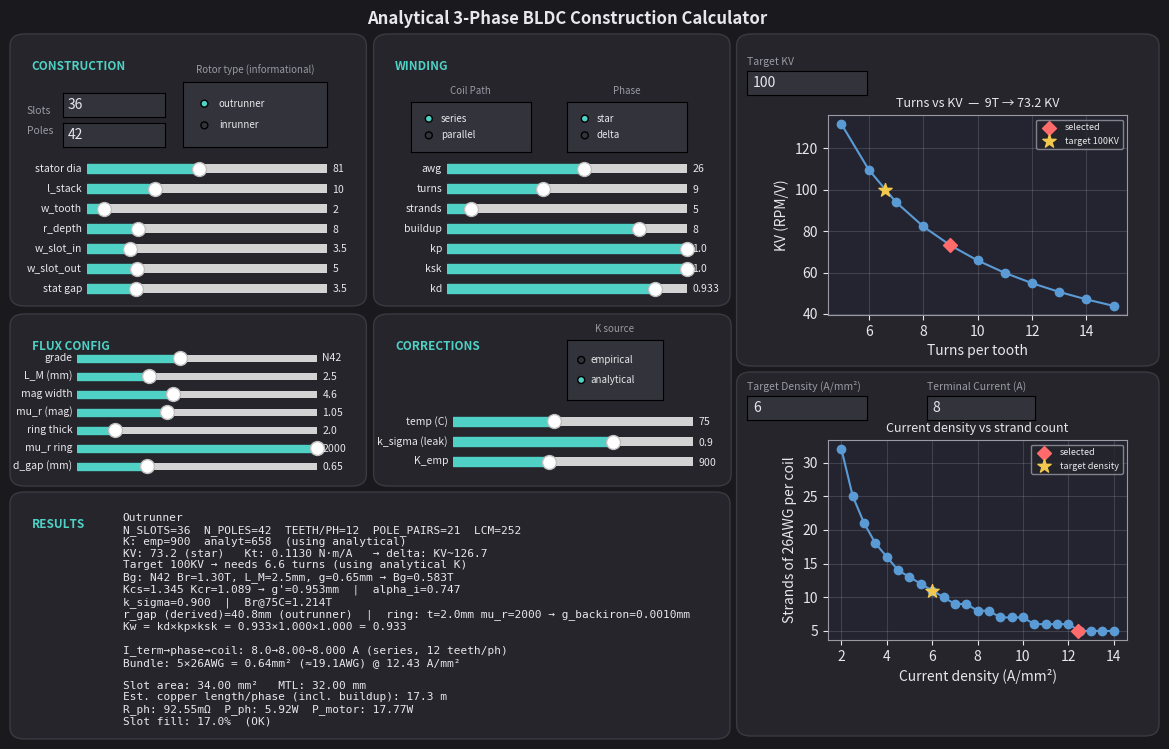

Reproduce this figure in Python.
"""
Winding Calculator

    python winding_calculator_gui.py

PyQt5 for GUI:
    pip install PyQt5
"""

import math
import matplotlib.pyplot as plt
import matplotlib.patches as mpatches
from matplotlib.widgets import Slider, RadioButtons, TextBox

# Constants

SQRT3 = math.sqrt(3)
COPPER_RESISTIVITY_20C = 1.724e-8   # ohm*m, annealed copper
COPPER_TEMP_COEFF = 0.00393         # per C
K_T_CONSTANT = 8.27                 

# Neodymium grade -> Br (tesla), representative midpoint of each grade's
# published tolerance band. Temperature suffix (SH/UH etc) doesn't change
# Br meaningfully - only affects max operating temp / coercivity.
GRADE_LIST = ["N35", "N38", "N40", "N42", "N45", "N48", "N50", "N52"]
GRADE_BR = {
    "N35": 1.195, "N38": 1.235, "N40": 1.265, "N42": 1.30,
    "N45": 1.35, "N48": 1.395, "N50": 1.425, "N52": 1.455,
}

# Theme
# =======================================

BG = "#1a1a1e"
PANEL = "#25252b"
SLIDER_TRACK = "#33333b"
ACCENT = "#4fd1c5"
TEXT = "#e8e8ec"
SUBTEXT = "#9a9aa5"
RED = "#ff6b6b"
BLUE = "#5b9bd5"

# Equations
# =======================================

def awg_bare_diameter_mm(awg):
    return 0.127 * 92 ** ((36 - awg) / 39)


def awg_area_mm2(awg):
    d = awg_bare_diameter_mm(awg)
    return math.pi / 4 * d ** 2


def area_to_equivalent_awg(area_mm2):
    d_equiv = 2 * math.sqrt(area_mm2 / math.pi)
    return 36 - 39 * math.log(d_equiv / 0.127, 92)


def kv_from_turns(turns, k_constant):
    return k_constant / turns


def turns_from_kv(target_kv, k_constant):
    return k_constant / target_kv


def kt_from_kv(kv, k_t_constant=K_T_CONSTANT):
    return k_t_constant / kv


def strands_for_current(current_A, awg, current_density):
    required_area = current_A / current_density
    single_area = awg_area_mm2(awg)
    strands = math.ceil(required_area / single_area)
    total_area = strands * single_area
    actual_density = current_A / total_area
    return strands, total_area, actual_density


def resistance_per_meter(awg, strands=1, temp_C=20.0):
    rho = COPPER_RESISTIVITY_20C * (1 + COPPER_TEMP_COEFF * (temp_C - 20))
    area_m2 = awg_area_mm2(awg) * 1e-6 * strands
    return rho / area_m2


def slot_area_mm2(w_slot_inner, w_slot_outer, r_depth):
    return 0.5 * (w_slot_inner + w_slot_outer) * r_depth


def mean_turn_length_mm(w_tooth, l_stack, buildup_correction_mm=0.0):
    return 2 * (w_tooth + l_stack) + buildup_correction_mm


def bg_from_magnet(Br, Lm, mu_r, g):
    """Simplified magnetic-circuit Bg: magnet as MMF source in series
    with airgap reluctance, ignoring iron reluctance/leakage/saturation."""
    return Br * Lm / (Lm + mu_r * g)


def translate_current(terminal_current_A, teeth_per_phase, coil_connection, phase_connection):
    phase_current_A = terminal_current_A if phase_connection == "star" else terminal_current_A / SQRT3
    if coil_connection == "series":
        coil_current_A = phase_current_A
    else:
        coil_current_A = phase_current_A / teeth_per_phase
    return phase_current_A, coil_current_A

# UI
# ==========================

# Window + panels
fig = plt.figure(figsize=(12, 10))
fig.patch.set_facecolor(BG)
fig.suptitle("Analytical 3-Phase BLDC Construction Calculator", fontsize=12, fontweight="bold", color=TEXT)

FS_LABEL = 7.5
FS_HEADER = 8.5
FS_RADIO = 7
FS_RADIO_TITLE = 7
FS_SUMMARY = 8


def panel(x, y, w, h, label):
    box = mpatches.FancyBboxPatch(
        (x, y), w, h, transform=fig.transFigure,
        boxstyle="round,pad=0.006,rounding_size=0.012",
        linewidth=1, edgecolor="#3a3a42", facecolor=PANEL, zorder=0)
    fig.add_artist(box)
    fig.text(x + 0.012, y + h - 0.020, label, fontsize=FS_HEADER, fontweight="bold",
              color=ACCENT, va="top")
    return box


h = 0.024
gap = 0.005
step = h + gap
SLIDER_W = 0.20


def style_radio(radio):
    for lbl in radio.labels:
        lbl.set_color(TEXT)
        lbl.set_fontsize(FS_RADIO)


def build_slider_group(specs, x, top_y, step, height, width=SLIDER_W):
    sliders = {}
    for i, (key, disp, lo, hi, default, sstep) in enumerate(specs):
        ax_s = fig.add_axes([x, top_y - i * step, width, height])
        ax_s.set_facecolor(SLIDER_TRACK)
        s = Slider(ax_s, disp, lo, hi, valinit=default, valstep=sstep, color=ACCENT)
        s.label.set_color(TEXT)
        s.label.set_fontsize(FS_LABEL)
        s.valtext.set_color(TEXT)
        s.valtext.set_fontsize(FS_LABEL)
        sliders[key] = s
    return sliders


TOP = 0.94
TERMINAL_CURRENT_DEFAULT = 8.0  # I_term

# WINDING BOX
WINDING_SPECS = [
    ("awg", "awg", 18, 32, 26, 0.5),
    ("turns", "turns", 5, 15, 9, 1),
    ("strands", "strands", 1, 40, 5, 1),
    ("buildup_mm", "buildup", 0, 10, 8.0, 0.1),
    ("pitch_factor", "kp", 0.5, 1.0, 1.0, 0.001),
    ("skew_factor", "ksk", 0.5, 1.0, 1.0, 0.001),
    ("kw", "kd", 0.5, 1.0, 0.933, 0.001),
]
WINDING_X = 0.40
WINDING_TOP_Y = 0.813
WINDING_STEP = 0.02
WINDING_H = 0.017
elec_sliders = build_slider_group(WINDING_SPECS, WINDING_X, WINDING_TOP_Y, WINDING_STEP, WINDING_H)

# Construction box
CONSTRUCTION_SPECS = [
    ("stator_dia", "stator dia", 20.0, 150.0, 81.0, 0.5),
    ("l_stack", "l_stack", 2, 30, 10.0, 0.5),
    ("w_tooth", "w_tooth", 1, 15, 2.0, 0.1),
    ("r_depth", "r_depth", 2, 30, 8.0, 0.1),
    ("w_slot_in", "w_slot_in", 1, 15, 3.5, 0.1),
    ("w_slot_out", "w_slot_out", 1, 20, 5.0, 0.1),
    ("stator_gap", "stat gap", 0.5, 15.0, 3.5, 0.1),
]
CONSTRUCTION_X = 0.10
CONSTRUCTION_TOP_Y = 0.813
CONSTRUCTION_STEP = 0.02
CONSTRUCTION_H = 0.017
geo_sliders = build_slider_group(CONSTRUCTION_SPECS, CONSTRUCTION_X, CONSTRUCTION_TOP_Y, CONSTRUCTION_STEP, CONSTRUCTION_H)

# Slot/poles RADIO BOX
row2_label_y = TOP - 6 * step - 0.010
fig.text(0.05, row2_label_y + 0.12, "Slots", fontsize=FS_HEADER - 1, color=SUBTEXT)
fig.text(0.05, row2_label_y + 0.10, "Poles", fontsize=FS_HEADER - 1, color=SUBTEXT)

# Series/parallel and star/delta RADIO BOX
row2_y = row2_label_y - 0.028
ax_coil_conn = fig.add_axes([0.37, row2_y + 0.11, 0.10, 0.05])
ax_coil_conn.set_facecolor(SLIDER_TRACK)
ax_coil_conn.set_title("Coil Path", fontsize=FS_RADIO_TITLE, color=SUBTEXT)
coil_conn_radio = RadioButtons(ax_coil_conn, ("series", "parallel"), activecolor=ACCENT)
style_radio(coil_conn_radio)

ax_phase_conn = fig.add_axes([0.50, row2_y + 0.11, 0.10, 0.05])
ax_phase_conn.set_facecolor(SLIDER_TRACK)
ax_phase_conn.set_title("Phase", fontsize=FS_RADIO_TITLE, color=SUBTEXT)
phase_conn_radio = RadioButtons(ax_phase_conn, ("star", "delta"), activecolor=ACCENT)
style_radio(phase_conn_radio)

ax_nslots = fig.add_axes([0.08, row2_y + 0.145, 0.085, h])
ax_nslots.set_facecolor(SLIDER_TRACK)
nslots_box = TextBox(ax_nslots, "", initial="36", color=SLIDER_TRACK, hovercolor=SLIDER_TRACK)
nslots_box.text_disp.set_color(TEXT)
ax_npoles = fig.add_axes([0.08, row2_y + 0.115, 0.085, h])
ax_npoles.set_facecolor(SLIDER_TRACK)
npoles_box = TextBox(ax_npoles, "", initial="42", color=SLIDER_TRACK, hovercolor=SLIDER_TRACK)
npoles_box.text_disp.set_color(TEXT)

# ROTOR TYPE: Inrunner vs outrunner
row3_y = row2_y - 0.055 - 0.02 - 0.06
ax_rotor = fig.add_axes([0.18, row3_y + 0.25, 0.12, 0.065])
ax_rotor.set_facecolor(SLIDER_TRACK)
ax_rotor.set_title("Rotor type (informational)", fontsize=FS_RADIO_TITLE, color=SUBTEXT)
rotor_type_radio = RadioButtons(ax_rotor, ("outrunner", "inrunner"), activecolor=ACCENT)
style_radio(rotor_type_radio)

# K source
k_mode_y = row3_y - 0.01 - 0.075
ax_k_mode = fig.add_axes([0.5, 0.59, 0.08, 0.06])
ax_k_mode.set_facecolor(SLIDER_TRACK)
ax_k_mode.set_title("K source", fontsize=FS_RADIO_TITLE, color=SUBTEXT)
k_mode_radio = RadioButtons(ax_k_mode, ("empirical", "analytical"), activecolor=ACCENT)
k_mode_radio.set_active(1)  # default: ANALYTICAL
style_radio(k_mode_radio)

panel(0.345, 0.69, 0.285, 0.26, "WINDING")
panel(0.042, 0.69, 0.285, 0.26, "CONSTRUCTION")

# ROTOR BOX
ROTOR_PANEL_BOTTOM = 0.51
ROTOR_PANEL_HEIGHT = 0.16
ROTOR_PANEL_TOP = ROTOR_PANEL_BOTTOM + ROTOR_PANEL_HEIGHT

ROTOR_X = 0.092
ROTOR_STEP = 0.018
ROTOR_H = 0.014
ROTOR_GRADE_Y = ROTOR_PANEL_TOP - 0.045    
ROTOR_TOP_Y = ROTOR_GRADE_Y - ROTOR_STEP  

ax_grade = fig.add_axes([ROTOR_X, ROTOR_GRADE_Y, SLIDER_W, ROTOR_H])
ax_grade.set_facecolor(SLIDER_TRACK)
grade_slider = Slider(ax_grade, "grade", 0, len(GRADE_LIST) - 1, valinit=3, valstep=1, color=ACCENT)
grade_slider.label.set_color(TEXT)
grade_slider.label.set_fontsize(FS_LABEL)
grade_slider.valtext.set_color(TEXT)
grade_slider.valtext.set_fontsize(FS_LABEL)
grade_slider.valtext.set_text(GRADE_LIST[3])

ROTOR_SPECS = [
    ("Lm", "L_M (mm)", 1.0, 6.0, 2.5, 0.1),
    ("magnet_width", "mag width", 1.0, 10.0, 4.6, 0.1),
    ("mu_r", "mu_r (mag)", 0.9, 1.3, 1.05, 0.01),
    ("t_ring", "ring thick", 0.5, 10.0, 2.0, 0.1),
    ("mu_r_ring", "mu_r ring", 1.0, 2000.0, 2000.0, 1.0),
    ("g", "d_gap (mm)", 0.1, 2.0, 0.65, 0.05),
]
magnet_sliders = build_slider_group(ROTOR_SPECS, ROTOR_X, ROTOR_TOP_Y, ROTOR_STEP, ROTOR_H)

panel(0.042, ROTOR_PANEL_BOTTOM, 0.285, ROTOR_PANEL_HEIGHT, "FLUX CONFIG")

# RESULTS BOX
row4_bottom = 0.267
results_top = row4_bottom - 0.02
results_bottom = 0.025
panel(0.042, 0.257, 0.588, 0.235, "RESULTS")
text_ax = fig.add_axes([0.13, 0.3, 0.545, results_top - results_bottom - 0.045])
text_ax.axis("off")
summary_text = text_ax.text(0, 1.0, "", family="monospace", fontsize=FS_SUMMARY, va="top", color=TEXT)

# Charts
panel(0.6475, 0.63, 0.34, 0.32, "")
panel(0.6475, 0.26, 0.34, 0.352, "")
ax1 = fig.add_axes([0.7175, 0.675, 0.2496, 0.20])
ax2 = fig.add_axes([0.7175, 0.35, 0.2496, 0.20])
CHART_BG = "#242430"
for ax in (ax1, ax2):
    ax.set_facecolor(CHART_BG)

fig.text(0.65, 0.925, "Target KV", fontsize=FS_LABEL, color=SUBTEXT)
ax_target_kv = fig.add_axes([0.65, 0.895, 0.10, h])
ax_target_kv.set_facecolor(SLIDER_TRACK)
target_kv_box = TextBox(ax_target_kv, "", initial="100", color=SLIDER_TRACK, hovercolor=SLIDER_TRACK)
target_kv_box.text_disp.set_color(TEXT)

fig.text(0.65, 0.60, "Target Density (A/mm\u00b2)", fontsize=FS_LABEL, color=SUBTEXT)
ax_density_tgt = fig.add_axes([0.65, 0.57, 0.10, h])
ax_density_tgt.set_facecolor(SLIDER_TRACK)
density_tgt_box = TextBox(ax_density_tgt, "", initial="6", color=SLIDER_TRACK, hovercolor=SLIDER_TRACK)
density_tgt_box.text_disp.set_color(TEXT)

fig.text(0.80, 0.60, "Terminal Current (A)", fontsize=FS_LABEL, color=SUBTEXT)
ax_iterm = fig.add_axes([0.80, 0.57, 0.09, h])
ax_iterm.set_facecolor(SLIDER_TRACK)
iterm_box = TextBox(ax_iterm, "", initial="8", color=SLIDER_TRACK, hovercolor=SLIDER_TRACK)
iterm_box.text_disp.set_color(TEXT)

# Correction Factors
CORRECTIONS_SPECS = [
    ("op_temp", "temp (C)", 20.0, 150.0, 75.0, 1.0),
    ("k_sigma", "k_sigma (leak)", 0.70, 1.0, 0.90, 0.001),
    ("k_const", "K_emp", 500, 1500, 900, 10),
]
CORRECTIONS_X = 0.405
CORRECTIONS_TOP_Y = 0.56
CORRECTIONS_STEP = 0.02
CORRECTIONS_H = 0.017
correction_sliders = build_slider_group(CORRECTIONS_SPECS, CORRECTIONS_X, CORRECTIONS_TOP_Y, CORRECTIONS_STEP, CORRECTIONS_H)

panel(0.345, 0.51, 0.286, 0.16, "CORRECTIONS")


def redraw(_=None):
    turns = elec_sliders["turns"].val
    awg = elec_sliders["awg"].val
    try:
        terminal_A = float(iterm_box.text)
    except ValueError:
        terminal_A = TERMINAL_CURRENT_DEFAULT
    try:
        density_tgt = float(density_tgt_box.text)
    except ValueError:
        density_tgt = 6.0
    strands = int(elec_sliders["strands"].val)
    k_const = correction_sliders["k_const"].val
    try:
        n_slots = int(nslots_box.text)
    except ValueError:
        n_slots = 36
    try:
        n_poles = int(npoles_box.text)
    except ValueError:
        n_poles = 42
    n_slots = max(3, n_slots)
    n_poles = max(2, n_poles)
    teeth_per_phase = max(1, n_slots // 3)
    pole_pairs = max(1, n_poles // 2)
    cogging_lcm = math.lcm(n_slots, n_poles)

    w_slot_in = geo_sliders["w_slot_in"].val
    w_slot_out = geo_sliders["w_slot_out"].val
    r_depth = geo_sliders["r_depth"].val
    w_tooth = geo_sliders["w_tooth"].val
    l_stack = geo_sliders["l_stack"].val
    buildup_mm = elec_sliders["buildup_mm"].val

    coil_connection = coil_conn_radio.value_selected
    phase_connection = phase_conn_radio.value_selected
    k_mode = k_mode_radio.value_selected

    kd = elec_sliders["kw"].val

    grade_idx = int(round(grade_slider.val))
    grade_idx = max(0, min(len(GRADE_LIST) - 1, grade_idx))
    grade_name = GRADE_LIST[grade_idx]
    grade_slider.valtext.set_text(grade_name)
    Br = GRADE_BR[grade_name]
    Lm = magnet_sliders["Lm"].val
    g_mm = magnet_sliders["g"].val
    mu_r = magnet_sliders["mu_r"].val

    magnet_width = magnet_sliders["magnet_width"].val
    stator_dia = geo_sliders["stator_dia"].val
    stator_gap = geo_sliders["stator_gap"].val
    op_temp = correction_sliders["op_temp"].val
    rotor_type = rotor_type_radio.value_selected

    if rotor_type == "outrunner":
        r_gap_derived = stator_dia / 2 + g_mm / 2
        rotor_dia = stator_dia + 2 * g_mm
    else:
        r_gap_derived = stator_dia / 2 - g_mm / 2
        rotor_dia = stator_dia - 2 * g_mm
    r_gap_mm = r_gap_derived

    t_pole = math.pi * rotor_dia / n_poles
    w_gap_rotor = t_pole - magnet_width
    alpha_i = magnet_width / t_pole
    sigma_r = (w_gap_rotor / g_mm) / (5 + w_gap_rotor / g_mm)
    Kcr = t_pole / (t_pole - sigma_r * w_gap_rotor)

    t_stator = math.pi * stator_dia / n_slots
    sigma_s = (stator_gap / g_mm) / (5 + stator_gap / g_mm)
    Kcs = t_stator / (t_stator - sigma_s * stator_gap)

    t_ring = magnet_sliders["t_ring"].val
    mu_r_ring = magnet_sliders["mu_r_ring"].val
    g_backiron = t_ring / mu_r_ring

    g_prime = g_mm * Kcs * Kcr + g_backiron
    Br_temp = Br * (1 + (-0.0012) * (op_temp - 20))
    k_sigma = correction_sliders["k_sigma"].val

    Bg_tesla = alpha_i * k_sigma * bg_from_magnet(Br_temp, Lm, mu_r, g_prime)

    kp = elec_sliders["pitch_factor"].val
    ksk = elec_sliders["skew_factor"].val
    kw = kd * kp * ksk

    pole_area_mm2 = (2 * math.pi * r_gap_mm / n_poles) * l_stack
    flux_pole_wb = Bg_tesla * pole_area_mm2 * 1e-6
    sqrt3_factor = SQRT3 if phase_connection == "star" else 1.0
    k_analytical = (60 / (2 * math.pi)) / (sqrt3_factor * teeth_per_phase * kw * pole_pairs * flux_pole_wb)

    active_k = k_const if k_mode == "empirical" else k_analytical

    kv = kv_from_turns(turns, active_k)
    kt = kt_from_kv(kv)
    kv_other = kv * SQRT3 if phase_connection == "star" else kv / SQRT3
    other_label = "delta" if phase_connection == "star" else "star"

    try:
        target_kv = float(target_kv_box.text)
    except ValueError:
        target_kv = kv
    required_turns = turns_from_kv(target_kv, active_k) if target_kv > 0 else float("nan")

    phase_A, coil_A = translate_current(terminal_A, teeth_per_phase, coil_connection, phase_connection)
    auto_strands, auto_area, auto_density = strands_for_current(coil_A, awg, density_tgt)

    single_area = awg_area_mm2(awg)
    bundle_area = strands * single_area
    bundle_density = coil_A / bundle_area if bundle_area > 0 else 0
    equiv_awg = area_to_equivalent_awg(bundle_area)

    slot_area = slot_area_mm2(w_slot_in, w_slot_out, r_depth)
    mtl = mean_turn_length_mm(w_tooth, l_stack, buildup_mm)

    # Estimated copper length per phase

    copper_length_per_phase_mm = teeth_per_phase * turns * strands * mtl
    copper_length_per_phase_m = copper_length_per_phase_mm / 1000

    ax1.clear()
    ax1.set_facecolor(CHART_BG)
    turns_range = list(range(5, 16))
    ax1.plot(turns_range, [kv_from_turns(t, active_k) for t in turns_range], marker="o", color=BLUE)
    ax1.scatter([turns], [kv], color=RED, marker="D", zorder=6, s=50, label="selected")
    if 5 <= required_turns <= 15:
        ax1.scatter([required_turns], [target_kv], color="#f2c94c", marker="*", zorder=6, s=100, label=f"target {target_kv:g}KV")
        ax1.legend(fontsize=6.5, loc="upper right", facecolor=PANEL, edgecolor=SUBTEXT, labelcolor=TEXT)

    ax1.set_xlabel("Turns per tooth", color=TEXT)
    ax1.set_ylabel("KV (RPM/V)", color=TEXT)
    ax1.set_title(f"Turns vs KV  \u2014  {turns:.0f}T \u2192 {kv:.1f} KV", fontsize=9, color=TEXT)
    ax1.tick_params(colors=TEXT)
    for spine in ax1.spines.values():
        spine.set_color(SUBTEXT)
    ax1.grid(True, alpha=0.25, color=SUBTEXT)

    ax2.clear()
    ax2.set_facecolor(CHART_BG)
    density_range = [d / 2 for d in range(4, 29)]
    ax2.plot(density_range, [strands_for_current(coil_A, awg, d)[0] for d in density_range], marker="o", color=BLUE)
    ax2.scatter([bundle_density], [strands], color=RED, marker="D", zorder=6, s=50, label="selected")
    ax2.scatter([density_tgt], [auto_strands], color="#f2c94c", marker="*", zorder=6, s=100, label=f"target density")

    ax2.set_xlabel("Current density (A/mm\u00b2)", color=TEXT)
    ax2.set_ylabel(f"Strands of {awg:g}AWG per coil", color=TEXT)
    ax2.set_title("Current density vs strand count", fontsize=9, color=TEXT)
    ax2.tick_params(colors=TEXT)
    for spine in ax2.spines.values():
        spine.set_color(SUBTEXT)
    leg = ax2.legend(fontsize=6.5, loc="upper right", facecolor=PANEL, edgecolor=SUBTEXT)
    for text in leg.get_texts():
        text.set_color(TEXT)
    ax2.grid(True, alpha=0.25, color=SUBTEXT)

    # Results TEXT
    lines = [
        "Outrunner" if rotor_type == "outrunner" else "Inrunner",
        f"N_SLOTS={n_slots}  N_POLES={n_poles}  TEETH/PH={teeth_per_phase}  "
        f"POLE_PAIRS={pole_pairs}  LCM={cogging_lcm}",
        f"K: emp={k_const:.0f}  analyt={k_analytical:.0f}  (using {k_mode})",
        f"KV: {kv:.1f} ({phase_connection})   Kt: {kt:.4f} N\u00b7m/A   "
        f"\u2192 {other_label}: KV~{kv_other:.1f}",
        f"Target {target_kv:g}KV \u2192 needs {required_turns:.1f} turns (using {k_mode} K)",
        f"Bg: {grade_name} Br={Br:.2f}T, L_M={Lm:.1f}mm, g={g_mm:.2f}mm \u2192 Bg={Bg_tesla:.3f}T",
        f"Kcs={Kcs:.3f} Kcr={Kcr:.3f} \u2192 g'={g_prime:.3f}mm  |  alpha_i={alpha_i:.3f}",
        f"k_sigma={k_sigma:.3f}  |  Br@{op_temp:g}C={Br_temp:.3f}T",
        f"r_gap (derived)={r_gap_derived:.1f}mm ({rotor_type})  |  "
        f"ring: t={t_ring:.1f}mm mu_r={mu_r_ring:.0f} \u2192 g_backiron={g_backiron:.4f}mm",
        f"Kw = kd\u00d7kp\u00d7ksk = {kd:.3f}\u00d7{kp:.3f}\u00d7{ksk:.3f} = {kw:.3f}",
        "",
        f"I_term\u2192phase\u2192coil: {terminal_A:.1f}\u2192{phase_A:.2f}\u2192{coil_A:.3f} A "
        f"({coil_connection}, {teeth_per_phase} teeth/ph)",
        f"Bundle: {strands}\u00d7{awg:g}AWG = {bundle_area:.2f}mm\u00b2 "
        f"(\u2248{equiv_awg:.1f}AWG) @ {bundle_density:.2f} A/mm\u00b2",
        "",
        f"Slot area: {slot_area:.2f} mm\u00b2   MTL: {mtl:.2f} mm",
        f"Est. copper length/phase (incl. buildup): {copper_length_per_phase_m:.1f} m",
    ]

    r_coil = resistance_per_meter(awg, strands) * (turns * mtl / 1000)
    r_phase = teeth_per_phase * r_coil if coil_connection == "series" else r_coil / teeth_per_phase
    p_phase = phase_A ** 2 * r_phase
    p_motor = 3 * p_phase
    lines.append(f"R_ph: {r_phase*1000:.2f}m\u03a9  P_ph: {p_phase:.2f}W  P_motor: {p_motor:.2f}W")

    total_copper_area = bundle_area * turns
    fill_factor = total_copper_area / slot_area if slot_area > 0 else 0
    status = "OK" if fill_factor <= 0.42 else "TOO FULL"
    lines.append(f"Slot fill: {fill_factor:.1%}  ({status})")

    summary_text.set_text("\n".join(lines))
    fig.canvas.draw_idle()


for s in elec_sliders.values():
    s.on_changed(redraw)
for s in geo_sliders.values():
    s.on_changed(redraw)
for s in magnet_sliders.values():
    s.on_changed(redraw)
for s in correction_sliders.values():
    s.on_changed(redraw)
grade_slider.on_changed(redraw)
coil_conn_radio.on_clicked(redraw)
phase_conn_radio.on_clicked(redraw)
k_mode_radio.on_clicked(redraw)
rotor_type_radio.on_clicked(redraw)
nslots_box.on_submit(redraw)
npoles_box.on_submit(redraw)
target_kv_box.on_submit(redraw)
density_tgt_box.on_submit(redraw)
iterm_box.on_submit(redraw)

redraw()
plt.show()
